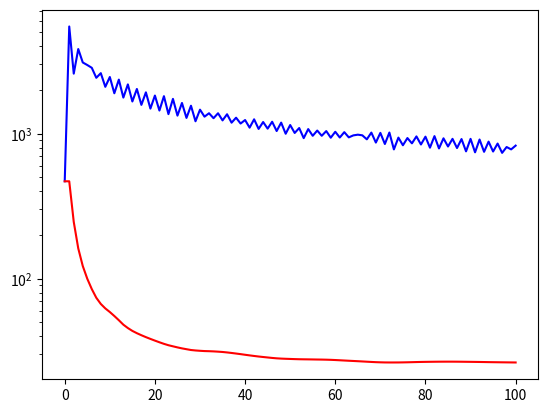

The matplotlib source for this figure:
# -*- coding: utf-8 -*-
"""
Created on Wed Jun  8 12:25:08 2022

[redacted]
"""

import numpy as np
import matplotlib.pyplot as plt
m = 100
n = 120
a = np.arange(0,m)+1
b = np.arange(0,n)+0.5
A = np.sin(10 * np.outer(a,b)**3)
xi = np.sin(31 * np.arange(1,n+1)**3)
b = A @ xi
lambda1 = 2
lambda2 = 0.5

def soft_thres(eta,x):
    return np.maximum(np.abs(x)-eta,0)*np.sign(x)


I=100#number of iterations
x_PS = np.zeros((n,I+1))
obj_PS = np.zeros((I+1,))
obj_PS[0] = np.linalg.norm(A@x_PS[:,0]-b,ord=1)+0.5*np.linalg.norm(x_PS[:,0],ord=2)**2

x_FDPG = np.zeros((n,I+1))
obj_FDPG = np.zeros((I+1,))
obj_FDPG[0] = np.linalg.norm(A@x_FDPG[:,0]-b,ord=1)+0.5*np.linalg.norm(x_FDPG[:,0],ord=2)**2
L = np.linalg.norm(A,ord=2)**2
#initialization
w_next = np.zeros((m,))
y_next = np.zeros((m,))
t_next = 1

for i in range(I):
    #Perform PS update
    x_c = x_PS[:,i]
    t = 1/np.sqrt(i+1)
    x_next = (x_c-t*np.transpose(A)@np.sign(A@x_c-b))/(t+1)
    x_PS[:,i+1] = x_next
    #compute objective function
    obj_PS[i+1] = np.linalg.norm(A@x_next-b,ord=1)+0.5*np.linalg.norm(x_next,ord=2)**2
    
    
    #Perform FDPG
    y = y_next
    t=t_next
    w=w_next
    
    u = np.transpose(A)@w
    y_next = w-1/L*A@u+1/L*  soft_thres(L,A@u-L*w-b)+ b/L
    t_next = (1+np.sqrt(1+4*t**2))/2
    w_next = y_next+(t-1)/t_next*(y_next-y)
    
    x_FDPG[:,i+1] = np.transpose(A)@y
    #compute objective function
    obj_FDPG[i+1] = np.linalg.norm(A@u-b,ord=1)+0.5*np.linalg.norm(u,ord=2)**2

#plot
plt.close('all')
plt.figure()
plt.semilogy(obj_PS,'b')
plt.semilogy(obj_FDPG,'r')
plt.show

    